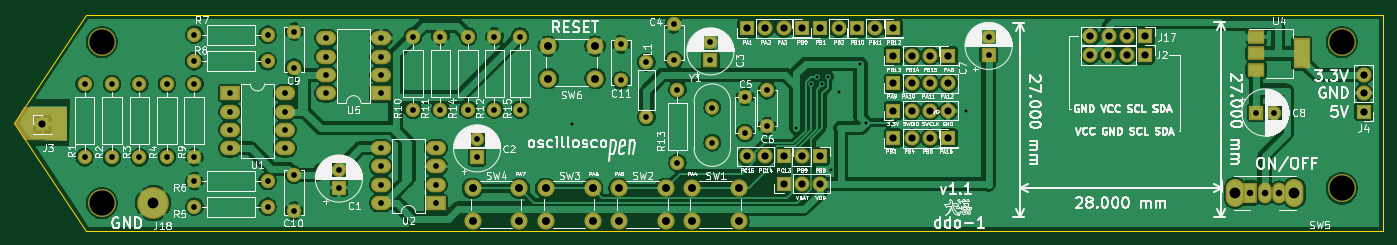
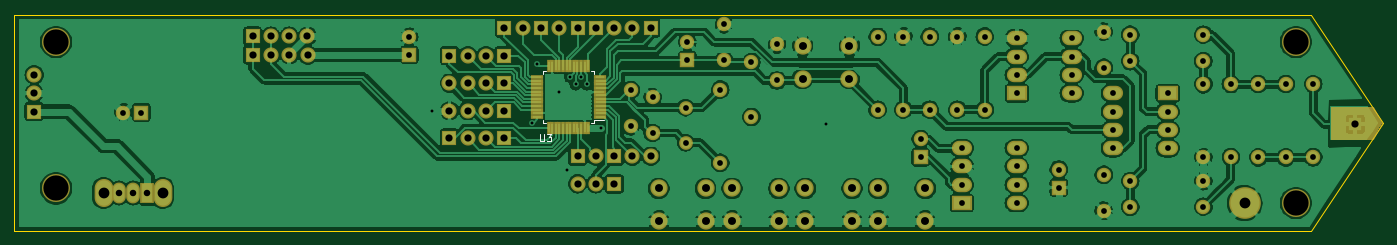
Circuit board: 11 layer files. Board 190.0 x 30.0 mm.
- bottom_copper: osilloscopen-B_Cu.gbr (268766 bytes)
- bottom_mask: osilloscopen-B_Mask.gbr (6723 bytes)
- paste: osilloscopen-B_Paste.gbr (1774 bytes)
- bottom_silk: osilloscopen-B_SilkS.gbr (1597 bytes)
- outline: osilloscopen-Edge_Cuts.gbr (787 bytes)
- top_copper: osilloscopen-F_Cu.gbr (245335 bytes)
- top_mask: osilloscopen-F_Mask.gbr (5613 bytes)
- paste: osilloscopen-F_Paste.gbr (664 bytes)
- top_silk: osilloscopen-F_SilkS.gbr (152749 bytes)
- drill: osilloscopen-NPTH.drl (373 bytes)
- drill: osilloscopen-PTH.drl (3037 bytes)

=== bottom_copper: osilloscopen-B_Cu.gbr (268766 bytes, source omitted) ===
=== bottom_mask: osilloscopen-B_Mask.gbr ===
G04 #@! TF.GenerationSoftware,KiCad,Pcbnew,(5.1.2-1)-1*
G04 #@! TF.CreationDate,2019-09-24T13:43:54+08:00*
G04 #@! TF.ProjectId,osilloscopen,6f73696c-6c6f-4736-936f-70656e2e6b69,rev?*
G04 #@! TF.SameCoordinates,Original*
G04 #@! TF.FileFunction,Soldermask,Bot*
G04 #@! TF.FilePolarity,Negative*
%FSLAX46Y46*%
G04 Gerber Fmt 4.6, Leading zero omitted, Abs format (unit mm)*
G04 Created by KiCad (PCBNEW (5.1.2-1)-1) date 2019-09-24 13:43:54*
%MOMM*%
%LPD*%
G04 APERTURE LIST*
%ADD10C,0.150000*%
%ADD11C,3.900000*%
%ADD12C,2.000000*%
%ADD13R,2.000000X2.000000*%
%ADD14R,2.100000X2.100000*%
%ADD15O,2.100000X2.100000*%
%ADD16O,2.000000X2.000000*%
%ADD17C,2.400000*%
%ADD18O,2.800000X2.000000*%
%ADD19R,2.800000X2.000000*%
%ADD20R,1.700000X0.650000*%
%ADD21R,0.650000X1.700000*%
%ADD22C,1.900000*%
%ADD23R,1.900000X2.900000*%
%ADD24O,1.900000X2.900000*%
%ADD25O,2.600000X3.900000*%
%ADD26C,4.400500*%
G04 APERTURE END LIST*
D10*
G36*
X92303600Y-97332800D02*
G01*
X86487000Y-97256600D01*
X85166200Y-94996000D01*
X86487000Y-92811600D01*
X92303600Y-92811600D01*
X92303600Y-97332800D01*
G37*
X92303600Y-97332800D02*
X86487000Y-97256600D01*
X85166200Y-94996000D01*
X86487000Y-92811600D01*
X92303600Y-92811600D01*
X92303600Y-97332800D01*
D11*
X269240000Y-104140000D03*
X269240000Y-83820000D03*
X97155000Y-83820000D03*
D12*
X130048000Y-101513000D03*
D13*
X130048000Y-104013000D03*
D14*
X186690000Y-81915000D03*
D15*
X189230000Y-81915000D03*
X191770000Y-81915000D03*
D16*
X151638000Y-93218000D03*
D12*
X151638000Y-83058000D03*
D15*
X214630000Y-93345000D03*
X212090000Y-93345000D03*
X209550000Y-93345000D03*
D14*
X207010000Y-93345000D03*
X241935000Y-85623400D03*
D15*
X239395000Y-85623400D03*
X236855000Y-85623400D03*
X234315000Y-85623400D03*
D14*
X88900000Y-95250000D03*
X272270000Y-93460000D03*
D15*
X272270000Y-90920000D03*
X272270000Y-88380000D03*
D13*
X149225000Y-99822000D03*
D12*
X149225000Y-97322000D03*
D13*
X181610000Y-86360000D03*
D12*
X181610000Y-83860000D03*
X220218000Y-83098000D03*
D13*
X220218000Y-85598000D03*
X257378200Y-93599000D03*
D12*
X259878200Y-93599000D03*
X172720000Y-86614000D03*
D16*
X172720000Y-94234000D03*
D12*
X94742000Y-99822000D03*
D16*
X94742000Y-89662000D03*
X98552000Y-99822000D03*
D12*
X98552000Y-89662000D03*
X102362000Y-89662000D03*
D16*
X102362000Y-99822000D03*
D12*
X106172000Y-99822000D03*
D16*
X106172000Y-89662000D03*
D12*
X120142000Y-106680000D03*
D16*
X109982000Y-106680000D03*
X120142000Y-103124000D03*
D12*
X109982000Y-103124000D03*
X120142000Y-82804000D03*
D16*
X109982000Y-82804000D03*
X120142000Y-86487000D03*
D12*
X109982000Y-86487000D03*
D16*
X109982000Y-89662000D03*
D12*
X109982000Y-99822000D03*
D16*
X140335000Y-83058000D03*
D12*
X140335000Y-93218000D03*
X144145000Y-83058000D03*
D16*
X144145000Y-93218000D03*
D12*
X177038000Y-100584000D03*
D16*
X177038000Y-90424000D03*
D17*
X179070000Y-108640000D03*
X179070000Y-104140000D03*
X185570000Y-108640000D03*
X185570000Y-104140000D03*
X175410000Y-104140000D03*
X175410000Y-108640000D03*
X168910000Y-104140000D03*
X168910000Y-108640000D03*
X158750000Y-108640000D03*
X158750000Y-104140000D03*
X165250000Y-108640000D03*
X165250000Y-104140000D03*
X155090000Y-104140000D03*
X155090000Y-108640000D03*
X148590000Y-104140000D03*
X148590000Y-108640000D03*
D18*
X122555000Y-90932000D03*
X114935000Y-98552000D03*
X122555000Y-93472000D03*
X114935000Y-96012000D03*
X122555000Y-96012000D03*
X114935000Y-93472000D03*
X122555000Y-98552000D03*
D19*
X114935000Y-90932000D03*
X143510000Y-106172000D03*
D18*
X135890000Y-98552000D03*
X143510000Y-103632000D03*
X135890000Y-101092000D03*
X143510000Y-101092000D03*
X135890000Y-103632000D03*
X143510000Y-98552000D03*
X135890000Y-106172000D03*
D20*
X193770000Y-94190000D03*
X193770000Y-93690000D03*
X193770000Y-93190000D03*
X193770000Y-92690000D03*
X193770000Y-92190000D03*
X193770000Y-91690000D03*
X193770000Y-91190000D03*
X193770000Y-90690000D03*
X193770000Y-90190000D03*
X193770000Y-89690000D03*
X193770000Y-89190000D03*
X193770000Y-88690000D03*
D21*
X195370000Y-87090000D03*
X195870000Y-87090000D03*
X196370000Y-87090000D03*
X196870000Y-87090000D03*
X197370000Y-87090000D03*
X197870000Y-87090000D03*
X198370000Y-87090000D03*
X198870000Y-87090000D03*
X199370000Y-87090000D03*
X199870000Y-87090000D03*
X200370000Y-87090000D03*
X200870000Y-87090000D03*
D20*
X202470000Y-88690000D03*
X202470000Y-89190000D03*
X202470000Y-89690000D03*
X202470000Y-90190000D03*
X202470000Y-90690000D03*
X202470000Y-91190000D03*
X202470000Y-91690000D03*
X202470000Y-92190000D03*
X202470000Y-92690000D03*
X202470000Y-93190000D03*
X202470000Y-93690000D03*
X202470000Y-94190000D03*
D21*
X200870000Y-95790000D03*
X200370000Y-95790000D03*
X199870000Y-95790000D03*
X199370000Y-95790000D03*
X198870000Y-95790000D03*
X198370000Y-95790000D03*
X197870000Y-95790000D03*
X197370000Y-95790000D03*
X196870000Y-95790000D03*
X196370000Y-95790000D03*
X195870000Y-95790000D03*
X195370000Y-95790000D03*
D22*
X181864000Y-97790000D03*
X181864000Y-92910000D03*
D23*
X256540000Y-104775000D03*
D24*
X258540000Y-104775000D03*
X260540000Y-104775000D03*
D25*
X254440000Y-104775000D03*
X262640000Y-104775000D03*
D14*
X214630000Y-85725000D03*
X207010000Y-89535000D03*
D15*
X209550000Y-89535000D03*
X212090000Y-89535000D03*
X214630000Y-89535000D03*
D14*
X214630000Y-97155000D03*
D15*
X186690000Y-99695000D03*
X189230000Y-99695000D03*
D14*
X191770000Y-99695000D03*
X194310000Y-81915000D03*
X196850000Y-81915000D03*
D15*
X199390000Y-81915000D03*
D14*
X207010000Y-97155000D03*
D15*
X209550000Y-97155000D03*
X212090000Y-97155000D03*
D14*
X196850000Y-99695000D03*
D15*
X194310000Y-99695000D03*
X204470000Y-81915000D03*
D14*
X201930000Y-81915000D03*
X207010000Y-81915000D03*
D15*
X212090000Y-85725000D03*
X209550000Y-85725000D03*
D14*
X207010000Y-85725000D03*
X241960400Y-83007200D03*
D15*
X239420400Y-83007200D03*
X236880400Y-83007200D03*
X234340400Y-83007200D03*
D26*
X104267000Y-106172000D03*
D12*
X147955000Y-83058000D03*
D16*
X147955000Y-93218000D03*
D12*
X123825000Y-82376000D03*
X123825000Y-87376000D03*
X123825000Y-102235000D03*
X123825000Y-107235000D03*
X169164000Y-89154000D03*
X169164000Y-84154000D03*
D14*
X191770000Y-103505000D03*
D15*
X194310000Y-103505000D03*
X196850000Y-103505000D03*
D12*
X155194000Y-83058000D03*
D16*
X155194000Y-93218000D03*
D17*
X165608000Y-84400000D03*
X165608000Y-88900000D03*
X159108000Y-84400000D03*
X159108000Y-88900000D03*
D11*
X97155000Y-106172000D03*
D12*
X176530000Y-86360000D03*
X176530000Y-81360000D03*
X186436000Y-96440000D03*
X186436000Y-91440000D03*
X189484000Y-95504000D03*
X189484000Y-90504000D03*
D19*
X135890000Y-90932000D03*
D18*
X128270000Y-83312000D03*
X135890000Y-88392000D03*
X128270000Y-85852000D03*
X135890000Y-85852000D03*
X128270000Y-88392000D03*
X135890000Y-83312000D03*
X128270000Y-90932000D03*
M02*

=== paste: osilloscopen-B_Paste.gbr ===
G04 #@! TF.GenerationSoftware,KiCad,Pcbnew,(5.1.2-1)-1*
G04 #@! TF.CreationDate,2019-09-24T13:43:54+08:00*
G04 #@! TF.ProjectId,osilloscopen,6f73696c-6c6f-4736-936f-70656e2e6b69,rev?*
G04 #@! TF.SameCoordinates,Original*
G04 #@! TF.FileFunction,Paste,Bot*
G04 #@! TF.FilePolarity,Positive*
%FSLAX46Y46*%
G04 Gerber Fmt 4.6, Leading zero omitted, Abs format (unit mm)*
G04 Created by KiCad (PCBNEW (5.1.2-1)-1) date 2019-09-24 13:43:54*
%MOMM*%
%LPD*%
G04 APERTURE LIST*
%ADD10R,1.300000X0.250000*%
%ADD11R,0.250000X1.300000*%
G04 APERTURE END LIST*
D10*
X193770000Y-94190000D03*
X193770000Y-93690000D03*
X193770000Y-93190000D03*
X193770000Y-92690000D03*
X193770000Y-92190000D03*
X193770000Y-91690000D03*
X193770000Y-91190000D03*
X193770000Y-90690000D03*
X193770000Y-90190000D03*
X193770000Y-89690000D03*
X193770000Y-89190000D03*
X193770000Y-88690000D03*
D11*
X195370000Y-87090000D03*
X195870000Y-87090000D03*
X196370000Y-87090000D03*
X196870000Y-87090000D03*
X197370000Y-87090000D03*
X197870000Y-87090000D03*
X198370000Y-87090000D03*
X198870000Y-87090000D03*
X199370000Y-87090000D03*
X199870000Y-87090000D03*
X200370000Y-87090000D03*
X200870000Y-87090000D03*
D10*
X202470000Y-88690000D03*
X202470000Y-89190000D03*
X202470000Y-89690000D03*
X202470000Y-90190000D03*
X202470000Y-90690000D03*
X202470000Y-91190000D03*
X202470000Y-91690000D03*
X202470000Y-92190000D03*
X202470000Y-92690000D03*
X202470000Y-93190000D03*
X202470000Y-93690000D03*
X202470000Y-94190000D03*
D11*
X200870000Y-95790000D03*
X200370000Y-95790000D03*
X199870000Y-95790000D03*
X199370000Y-95790000D03*
X198870000Y-95790000D03*
X198370000Y-95790000D03*
X197870000Y-95790000D03*
X197370000Y-95790000D03*
X196870000Y-95790000D03*
X196370000Y-95790000D03*
X195870000Y-95790000D03*
X195370000Y-95790000D03*
M02*

=== bottom_silk: osilloscopen-B_SilkS.gbr ===
G04 #@! TF.GenerationSoftware,KiCad,Pcbnew,(5.1.2-1)-1*
G04 #@! TF.CreationDate,2019-09-24T13:43:54+08:00*
G04 #@! TF.ProjectId,osilloscopen,6f73696c-6c6f-4736-936f-70656e2e6b69,rev?*
G04 #@! TF.SameCoordinates,Original*
G04 #@! TF.FileFunction,Legend,Bot*
G04 #@! TF.FilePolarity,Positive*
%FSLAX46Y46*%
G04 Gerber Fmt 4.6, Leading zero omitted, Abs format (unit mm)*
G04 Created by KiCad (PCBNEW (5.1.2-1)-1) date 2019-09-24 13:43:54*
%MOMM*%
%LPD*%
G04 APERTURE LIST*
%ADD10C,0.120000*%
%ADD11C,0.150000*%
G04 APERTURE END LIST*
D10*
X201680000Y-95000000D02*
X201680000Y-94580000D01*
X201680000Y-87880000D02*
X201680000Y-88300000D01*
X194560000Y-87880000D02*
X194560000Y-88300000D01*
X194560000Y-95000000D02*
X194980000Y-95000000D01*
X201680000Y-87880000D02*
X201260000Y-87880000D01*
X201680000Y-95000000D02*
X201260000Y-95000000D01*
X194560000Y-94580000D02*
X193180000Y-94580000D01*
X194560000Y-95000000D02*
X194560000Y-94580000D01*
X194560000Y-87880000D02*
X194980000Y-87880000D01*
D11*
X202056904Y-96607380D02*
X202056904Y-97416904D01*
X202009285Y-97512142D01*
X201961666Y-97559761D01*
X201866428Y-97607380D01*
X201675952Y-97607380D01*
X201580714Y-97559761D01*
X201533095Y-97512142D01*
X201485476Y-97416904D01*
X201485476Y-96607380D01*
X201104523Y-96607380D02*
X200485476Y-96607380D01*
X200818809Y-96988333D01*
X200675952Y-96988333D01*
X200580714Y-97035952D01*
X200533095Y-97083571D01*
X200485476Y-97178809D01*
X200485476Y-97416904D01*
X200533095Y-97512142D01*
X200580714Y-97559761D01*
X200675952Y-97607380D01*
X200961666Y-97607380D01*
X201056904Y-97559761D01*
X201104523Y-97512142D01*
M02*

=== outline: osilloscopen-Edge_Cuts.gbr ===
G04 #@! TF.GenerationSoftware,KiCad,Pcbnew,(5.1.2-1)-1*
G04 #@! TF.CreationDate,2019-09-24T13:43:54+08:00*
G04 #@! TF.ProjectId,osilloscopen,6f73696c-6c6f-4736-936f-70656e2e6b69,rev?*
G04 #@! TF.SameCoordinates,Original*
G04 #@! TF.FileFunction,Profile,NP*
%FSLAX46Y46*%
G04 Gerber Fmt 4.6, Leading zero omitted, Abs format (unit mm)*
G04 Created by KiCad (PCBNEW (5.1.2-1)-1) date 2019-09-24 13:43:54*
%MOMM*%
%LPD*%
G04 APERTURE LIST*
%ADD10C,0.150000*%
G04 APERTURE END LIST*
D10*
X95000000Y-80000000D02*
X205000000Y-80000000D01*
X85000000Y-95000000D02*
X95000000Y-80000000D01*
X95000000Y-110000000D02*
X85000000Y-95000000D01*
X275000000Y-110000000D02*
X95000000Y-110000000D01*
X275000000Y-80000000D02*
X275000000Y-110000000D01*
X205000000Y-80000000D02*
X275000000Y-80000000D01*
M02*

=== top_copper: osilloscopen-F_Cu.gbr (245335 bytes, source omitted) ===
=== top_mask: osilloscopen-F_Mask.gbr ===
G04 #@! TF.GenerationSoftware,KiCad,Pcbnew,(5.1.2-1)-1*
G04 #@! TF.CreationDate,2019-09-24T13:43:54+08:00*
G04 #@! TF.ProjectId,osilloscopen,6f73696c-6c6f-4736-936f-70656e2e6b69,rev?*
G04 #@! TF.SameCoordinates,Original*
G04 #@! TF.FileFunction,Soldermask,Top*
G04 #@! TF.FilePolarity,Negative*
%FSLAX46Y46*%
G04 Gerber Fmt 4.6, Leading zero omitted, Abs format (unit mm)*
G04 Created by KiCad (PCBNEW (5.1.2-1)-1) date 2019-09-24 13:43:54*
%MOMM*%
%LPD*%
G04 APERTURE LIST*
%ADD10C,0.150000*%
%ADD11C,3.900000*%
%ADD12C,2.000000*%
%ADD13R,2.000000X2.000000*%
%ADD14R,2.100000X2.100000*%
%ADD15O,2.100000X2.100000*%
%ADD16O,2.000000X2.000000*%
%ADD17C,2.400000*%
%ADD18O,2.800000X2.000000*%
%ADD19R,2.800000X2.000000*%
%ADD20R,2.400000X4.200000*%
%ADD21R,2.400000X1.900000*%
%ADD22C,1.900000*%
%ADD23R,1.900000X2.900000*%
%ADD24O,1.900000X2.900000*%
%ADD25O,2.600000X3.900000*%
%ADD26C,4.400500*%
G04 APERTURE END LIST*
D10*
G36*
X92202000Y-97358200D02*
G01*
X86385400Y-97282000D01*
X85064600Y-95021400D01*
X86385400Y-92837000D01*
X92202000Y-92837000D01*
X92202000Y-97358200D01*
G37*
X92202000Y-97358200D02*
X86385400Y-97282000D01*
X85064600Y-95021400D01*
X86385400Y-92837000D01*
X92202000Y-92837000D01*
X92202000Y-97358200D01*
D11*
X269240000Y-104140000D03*
X269240000Y-83820000D03*
X97155000Y-83820000D03*
D12*
X130048000Y-101513000D03*
D13*
X130048000Y-104013000D03*
D14*
X186690000Y-81915000D03*
D15*
X189230000Y-81915000D03*
X191770000Y-81915000D03*
D16*
X151638000Y-93218000D03*
D12*
X151638000Y-83058000D03*
D15*
X214630000Y-93345000D03*
X212090000Y-93345000D03*
X209550000Y-93345000D03*
D14*
X207010000Y-93345000D03*
X241935000Y-85623400D03*
D15*
X239395000Y-85623400D03*
X236855000Y-85623400D03*
X234315000Y-85623400D03*
D14*
X88900000Y-95250000D03*
X272270000Y-93460000D03*
D15*
X272270000Y-90920000D03*
X272270000Y-88380000D03*
D13*
X149225000Y-99822000D03*
D12*
X149225000Y-97322000D03*
D13*
X181610000Y-86360000D03*
D12*
X181610000Y-83860000D03*
X220218000Y-83098000D03*
D13*
X220218000Y-85598000D03*
X257378200Y-93599000D03*
D12*
X259878200Y-93599000D03*
X172720000Y-86614000D03*
D16*
X172720000Y-94234000D03*
D12*
X94742000Y-99822000D03*
D16*
X94742000Y-89662000D03*
X98552000Y-99822000D03*
D12*
X98552000Y-89662000D03*
X102362000Y-89662000D03*
D16*
X102362000Y-99822000D03*
D12*
X106172000Y-99822000D03*
D16*
X106172000Y-89662000D03*
D12*
X120142000Y-106680000D03*
D16*
X109982000Y-106680000D03*
X120142000Y-103124000D03*
D12*
X109982000Y-103124000D03*
X120142000Y-82804000D03*
D16*
X109982000Y-82804000D03*
X120142000Y-86487000D03*
D12*
X109982000Y-86487000D03*
D16*
X109982000Y-89662000D03*
D12*
X109982000Y-99822000D03*
D16*
X140335000Y-83058000D03*
D12*
X140335000Y-93218000D03*
X144145000Y-83058000D03*
D16*
X144145000Y-93218000D03*
D12*
X177038000Y-100584000D03*
D16*
X177038000Y-90424000D03*
D17*
X179070000Y-108640000D03*
X179070000Y-104140000D03*
X185570000Y-108640000D03*
X185570000Y-104140000D03*
X175410000Y-104140000D03*
X175410000Y-108640000D03*
X168910000Y-104140000D03*
X168910000Y-108640000D03*
X158750000Y-108640000D03*
X158750000Y-104140000D03*
X165250000Y-108640000D03*
X165250000Y-104140000D03*
X155090000Y-104140000D03*
X155090000Y-108640000D03*
X148590000Y-104140000D03*
X148590000Y-108640000D03*
D18*
X122555000Y-90932000D03*
X114935000Y-98552000D03*
X122555000Y-93472000D03*
X114935000Y-96012000D03*
X122555000Y-96012000D03*
X114935000Y-93472000D03*
X122555000Y-98552000D03*
D19*
X114935000Y-90932000D03*
X143510000Y-106172000D03*
D18*
X135890000Y-98552000D03*
X143510000Y-103632000D03*
X135890000Y-101092000D03*
X143510000Y-101092000D03*
X135890000Y-103632000D03*
X143510000Y-98552000D03*
X135890000Y-106172000D03*
D20*
X263677800Y-85394800D03*
D21*
X257377800Y-85394800D03*
X257377800Y-87694800D03*
X257377800Y-83094800D03*
D22*
X181864000Y-97790000D03*
X181864000Y-92910000D03*
D23*
X256540000Y-104775000D03*
D24*
X258540000Y-104775000D03*
X260540000Y-104775000D03*
D25*
X254440000Y-104775000D03*
X262640000Y-104775000D03*
D14*
X214630000Y-85725000D03*
X207010000Y-89535000D03*
D15*
X209550000Y-89535000D03*
X212090000Y-89535000D03*
X214630000Y-89535000D03*
D14*
X214630000Y-97155000D03*
D15*
X186690000Y-99695000D03*
X189230000Y-99695000D03*
D14*
X191770000Y-99695000D03*
X194310000Y-81915000D03*
X196850000Y-81915000D03*
D15*
X199390000Y-81915000D03*
D14*
X207010000Y-97155000D03*
D15*
X209550000Y-97155000D03*
X212090000Y-97155000D03*
D14*
X196850000Y-99695000D03*
D15*
X194310000Y-99695000D03*
X204470000Y-81915000D03*
D14*
X201930000Y-81915000D03*
X207010000Y-81915000D03*
D15*
X212090000Y-85725000D03*
X209550000Y-85725000D03*
D14*
X207010000Y-85725000D03*
X241960400Y-83007200D03*
D15*
X239420400Y-83007200D03*
X236880400Y-83007200D03*
X234340400Y-83007200D03*
D26*
X104267000Y-106172000D03*
D12*
X147955000Y-83058000D03*
D16*
X147955000Y-93218000D03*
D12*
X123825000Y-82376000D03*
X123825000Y-87376000D03*
X123825000Y-102235000D03*
X123825000Y-107235000D03*
X169164000Y-89154000D03*
X169164000Y-84154000D03*
D14*
X191770000Y-103505000D03*
D15*
X194310000Y-103505000D03*
X196850000Y-103505000D03*
D12*
X155194000Y-83058000D03*
D16*
X155194000Y-93218000D03*
D17*
X165608000Y-84400000D03*
X165608000Y-88900000D03*
X159108000Y-84400000D03*
X159108000Y-88900000D03*
D11*
X97155000Y-106172000D03*
D12*
X176530000Y-86360000D03*
X176530000Y-81360000D03*
X186436000Y-96440000D03*
X186436000Y-91440000D03*
X189484000Y-95504000D03*
X189484000Y-90504000D03*
D19*
X135890000Y-90932000D03*
D18*
X128270000Y-83312000D03*
X135890000Y-88392000D03*
X128270000Y-85852000D03*
X135890000Y-85852000D03*
X128270000Y-88392000D03*
X135890000Y-83312000D03*
X128270000Y-90932000D03*
M02*

=== paste: osilloscopen-F_Paste.gbr ===
G04 #@! TF.GenerationSoftware,KiCad,Pcbnew,(5.1.2-1)-1*
G04 #@! TF.CreationDate,2019-09-24T13:43:54+08:00*
G04 #@! TF.ProjectId,osilloscopen,6f73696c-6c6f-4736-936f-70656e2e6b69,rev?*
G04 #@! TF.SameCoordinates,Original*
G04 #@! TF.FileFunction,Paste,Top*
G04 #@! TF.FilePolarity,Positive*
%FSLAX46Y46*%
G04 Gerber Fmt 4.6, Leading zero omitted, Abs format (unit mm)*
G04 Created by KiCad (PCBNEW (5.1.2-1)-1) date 2019-09-24 13:43:54*
%MOMM*%
%LPD*%
G04 APERTURE LIST*
%ADD10R,2.000000X3.800000*%
%ADD11R,2.000000X1.500000*%
G04 APERTURE END LIST*
D10*
X263677800Y-85394800D03*
D11*
X257377800Y-85394800D03*
X257377800Y-87694800D03*
X257377800Y-83094800D03*
M02*

=== top_silk: osilloscopen-F_SilkS.gbr (152749 bytes, source omitted) ===
=== drill: osilloscopen-NPTH.drl ===
M48
; DRILL file {KiCad (5.1.2-1)-1} date Tuesday, 24 September 2019 at 13:43:57
; FORMAT={-:-/ absolute / metric / decimal}
; #@! TF.CreationDate,2019-09-24T13:43:57+08:00
; #@! TF.GenerationSoftware,Kicad,Pcbnew,(5.1.2-1)-1
; #@! TF.FileFunction,NonPlated,1,2,NPTH
FMAT,2
METRIC
T1C3.500
%
G90
G05
T1
X97.155Y-83.82
X269.24Y-83.82
X269.24Y-104.14
X97.155Y-106.172
T0
M30

=== drill: osilloscopen-PTH.drl ===
M48
; DRILL file {KiCad (5.1.2-1)-1} date Tuesday, 24 September 2019 at 13:43:57
; FORMAT={-:-/ absolute / metric / decimal}
; #@! TF.CreationDate,2019-09-24T13:43:57+08:00
; #@! TF.GenerationSoftware,Kicad,Pcbnew,(5.1.2-1)-1
; #@! TF.FileFunction,Plated,1,2,PTH
FMAT,2
METRIC
T1C0.400
T2C0.800
T3C0.900
T4C1.000
T5C1.100
T6C1.500
T7C1.501
%
G90
G05
T1
X162.416Y-95.25
X193.548Y-95.758
X195.58Y-89.662
X196.342Y-88.646
X197.104Y-89.662
X197.866Y-88.646
X198.374Y-101.6
X199.39Y-90.69
X202.438Y-86.868
X203.2Y-94.996
X217.043Y-93.345
T2
X177.038Y-90.424
X177.038Y-100.584
X109.982Y-86.487
X120.142Y-86.487
X186.436Y-91.44
X186.436Y-96.44
X176.53Y-81.36
X176.53Y-86.36
X220.218Y-83.098
X220.218Y-85.598
X109.982Y-106.68
X120.142Y-106.68
X181.864Y-92.91
X181.864Y-97.79
X169.164Y-84.154
X169.164Y-89.154
X123.825Y-102.235
X123.825Y-107.235
X130.048Y-101.513
X130.048Y-104.013
X98.552Y-89.662
X98.552Y-99.822
X144.145Y-83.058
X144.145Y-93.218
X181.61Y-83.86
X181.61Y-86.36
X135.89Y-98.552
X135.89Y-101.092
X135.89Y-103.632
X135.89Y-106.172
X143.51Y-98.552
X143.51Y-101.092
X143.51Y-103.632
X143.51Y-106.172
X123.825Y-82.376
X123.825Y-87.376
X109.982Y-82.804
X120.142Y-82.804
X114.935Y-90.932
X114.935Y-93.472
X114.935Y-96.012
X114.935Y-98.552
X122.555Y-90.932
X122.555Y-93.472
X122.555Y-96.012
X122.555Y-98.552
X149.225Y-97.322
X149.225Y-99.822
X106.172Y-89.662
X106.172Y-99.822
X94.742Y-89.662
X94.742Y-99.822
X172.72Y-86.614
X172.72Y-94.234
X140.335Y-83.058
X140.335Y-93.218
X109.982Y-103.124
X120.142Y-103.124
X151.638Y-83.058
X151.638Y-93.218
X147.955Y-83.058
X147.955Y-93.218
X128.27Y-83.312
X128.27Y-85.852
X128.27Y-88.392
X128.27Y-90.932
X135.89Y-83.312
X135.89Y-85.852
X135.89Y-88.392
X135.89Y-90.932
X257.378Y-93.599
X259.878Y-93.599
X102.362Y-89.662
X102.362Y-99.822
X155.194Y-83.058
X155.194Y-93.218
X189.484Y-90.504
X189.484Y-95.504
X109.982Y-89.662
X109.982Y-99.822
T3
X256.54Y-104.775
X258.54Y-104.775
X260.54Y-104.775
T4
X186.69Y-81.915
X189.23Y-81.915
X191.77Y-81.915
X196.85Y-81.915
X199.39Y-81.915
X191.77Y-103.505
X194.31Y-103.505
X196.85Y-103.505
X201.93Y-81.915
X204.47Y-81.915
X194.31Y-81.915
X234.315Y-85.623
X236.855Y-85.623
X239.395Y-85.623
X241.935Y-85.623
X207.01Y-89.535
X209.55Y-89.535
X212.09Y-89.535
X214.63Y-89.535
X194.31Y-99.695
X196.85Y-99.695
X207.01Y-93.345
X209.55Y-93.345
X212.09Y-93.345
X214.63Y-93.345
X186.69Y-99.695
X189.23Y-99.695
X191.77Y-99.695
X234.34Y-83.007
X236.88Y-83.007
X239.42Y-83.007
X241.96Y-83.007
X214.63Y-85.725
X272.27Y-88.38
X272.27Y-90.92
X272.27Y-93.46
X207.01Y-85.725
X209.55Y-85.725
X212.09Y-85.725
X207.01Y-97.155
X209.55Y-97.155
X212.09Y-97.155
X214.63Y-97.155
X88.9Y-95.25
X207.01Y-81.915
T5
X168.91Y-104.14
X168.91Y-108.64
X175.41Y-104.14
X175.41Y-108.64
X179.07Y-104.14
X179.07Y-108.64
X185.57Y-104.14
X185.57Y-108.64
X148.59Y-104.14
X148.59Y-108.64
X155.09Y-104.14
X155.09Y-108.64
X159.108Y-84.4
X159.108Y-88.9
X165.608Y-84.4
X165.608Y-88.9
X158.75Y-104.14
X158.75Y-108.64
X165.25Y-104.14
X165.25Y-108.64
T6
X254.44Y-104.775
X262.64Y-104.775
T7
X104.267Y-106.172
T0
M30

